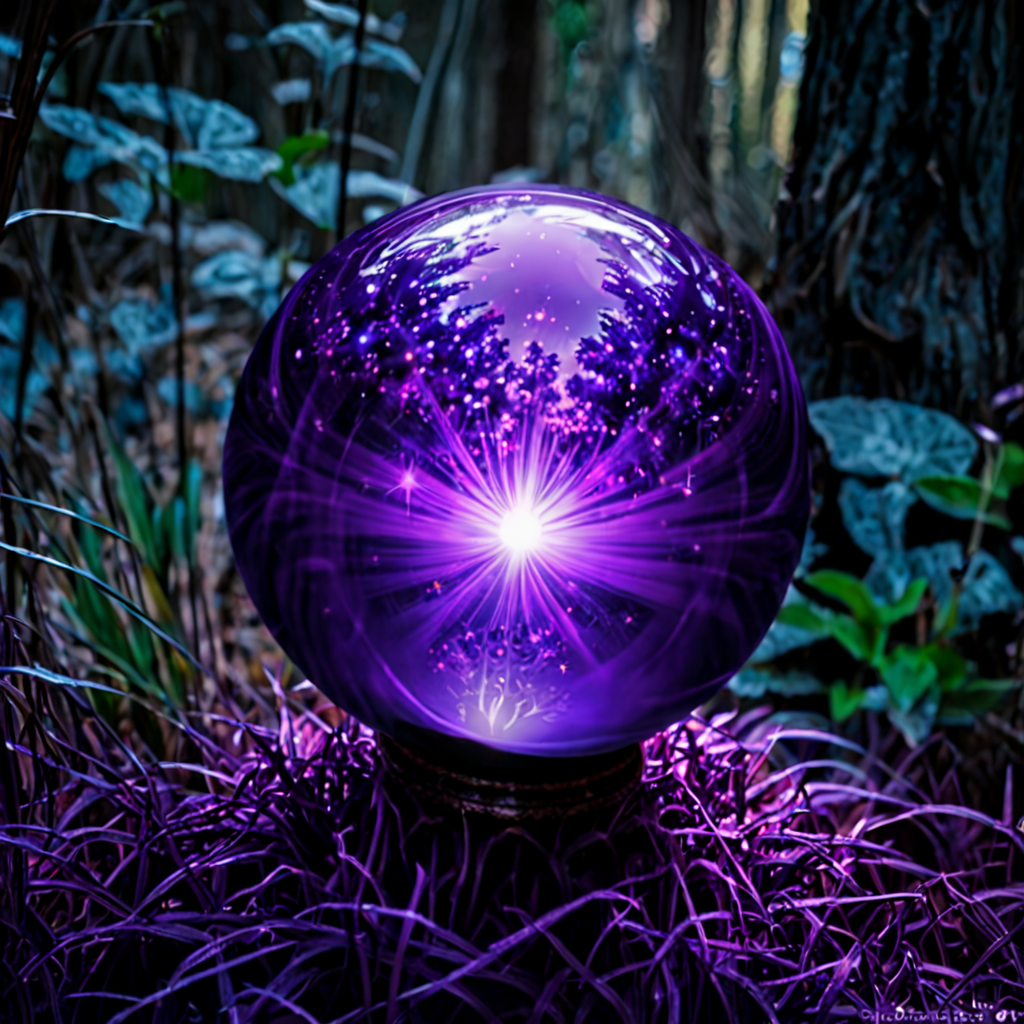
Generation parameters embedded in this image by ComfyUI (PNG 'prompt' text chunk: the API-format workflow graph, JSON):
{"1":{"inputs":{"ckpt_name":"juggernautXL_juggernautX.safetensors"},"class_type":"CheckpointLoaderSimple","_meta":{"title":"Load Checkpoint"}},"2":{"inputs":{"seed":176628554975370,"steps":20,"cfg":8.0,"sampler_name":"euler","scheduler":"normal","denoise":1.0,"model":["8",0],"positive":["3",0],"negative":["4",0],"latent_image":["6",0]},"class_type":"KSampler","_meta":{"title":"KSampler"}},"3":{"inputs":{"text":"a magical purple orb","clip":["8",1]},"class_type":"CLIPTextEncode","_meta":{"title":"CLIP Text Encode (Prompt)"}},"4":{"inputs":{"text":"","clip":["8",1]},"class_type":"CLIPTextEncode","_meta":{"title":"CLIP Text Encode (Prompt)"}},"5":{"inputs":{"samples":["2",0],"vae":["1",2]},"class_type":"VAEDecode","_meta":{"title":"VAE Decode"}},"6":{"inputs":{"width":1024,"height":1024,"batch_size":1},"class_type":"EmptyLatentImage","_meta":{"title":"Empty Latent Image"}},"7":{"inputs":{"filename_prefix":"ComfyUI","images":["5",0]},"class_type":"SaveImage","_meta":{"title":"Save Image"}},"8":{"inputs":{"lora_name":"Hyper-SDXL-12steps-CFG-lora.safetensors","strength_model":1.0,"strength_clip":1.0,"model":["1",0],"clip":["1",1]},"class_type":"LoraLoader","_meta":{"title":"Load LoRA"}}}